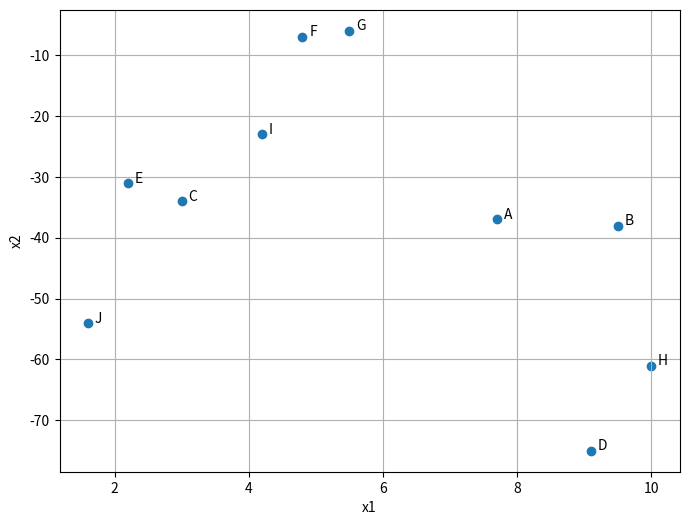

Python code for this plot:
"""
@Name: Week 2 Sample Nearest Neighbor.py
@Creation Date: August 29, 2022
@author: Ming-Long Lam, Ph.D.
@organization: Illinois Institute of Technology
(C) All Rights Reserved.
"""

import matplotlib.pyplot as plt
import numpy
import pandas

rank_vector = lambda vec: list(map(lambda i: sorted(vec).index(i)+1, vec))

def dist_2_data (probe, df):
    out_list = []
    for index, row in df.iterrows():
        euclidean = numpy.sqrt(numpy.sum(numpy.power((row - probe), 2)))
        out_list.append(euclidean)
    out_distance = pandas.DataFrame([out_list], columns = df.index)
    out_rank = pandas.DataFrame([rank_vector(out_list)], columns = df.index)
    return(out_distance, out_rank)

def pair_euclidean (df):
    out_distance = pandas.DataFrame()
    out_rank = pandas.DataFrame()
    for index, row in df.iterrows():
        row_distance, row_rank = dist_2_data(row, df)
        out_distance = pandas.concat([out_distance, row_distance], axis = 0, ignore_index = True)
        out_rank = pandas.concat([out_rank, row_rank], axis = 0, ignore_index = True)
    out_distance = out_distance.set_index(df.index)
    out_rank = out_rank.set_index(df.index)
    return(out_distance, out_rank)

def find_neighbor (row_rank, n_neighbor):
    row_columns = row_rank.columns
    row_neighbor = []
    for index, row in row_rank.iterrows():
        row_neighbor.append([row_columns[row == (i+1)][0] for i in range(n_neighbor)])
    out_neighbor = pandas.DataFrame(row_neighbor).set_index(row_rank.index)
    return(out_neighbor)

def find_neighbor_distance (pairwise_distance, row_neighbor):
    row_neighbor_distance = []
    for index, row in pairwise_distance.iterrows():
        row_neighbor_distance.append(list(row[row_neighbor.loc[index]]))
    out_neighbor_distance = pandas.DataFrame(row_neighbor_distance).set_index(pairwise_distance.index)
    return(out_neighbor_distance)

def find_neighbor_response (row_neighbor, response):
    row_response = []
    for index, row in row_neighbor.iterrows():
        row_response.append(response.loc[row].values)
    out_neighbor_response = pandas.DataFrame(row_response).set_index(row_neighbor.index)
    return(out_neighbor_response)

toyData = pandas.DataFrame([[7.7, -37, 4], [9.5, -38, 1], [3,  -34, 2], [9.1, -75, 1],
                            [2.2, -31, 2], [4.8,  -7, 4], [5.5, -6, 3], [10,  -61, 1],
                            [4.2, -23, 2], [1.6, -54, 1]],
                           index = ['A','B','C','D','E','F','G','H','I','J'],
                           columns = ['x1','x2','y'])

# Visualize the relative positions of the points (x1,x2)
plt.figure(figsize = (8,6), dpi = 200)
plt.scatter(toyData['x1'], toyData['x2'], marker = 'o')
for index, row in toyData.iterrows():
    plt.annotate(index, (row['x1']+0.1, row['x2']+0.1))
plt.xlabel('x1')
plt.ylabel('x2')
plt.grid(axis = 'both')
plt.show()

# Train the Nearest Neighbor using Euclidean distance
pairwise_euclidean, row_rank = pair_euclidean(toyData[['x1','x2']])

# Specifiy the number of neighbors
n_neighbor = 10

# Find the neighbors for each row
row_neighbor = find_neighbor(row_rank, n_neighbor)

# Find distances from each row to its neighbors
row_neighbor_distance = find_neighbor_distance(pairwise_euclidean, row_neighbor)

# Find the neighbors' responses for each row
row_neighbor_response = find_neighbor_response(row_neighbor, toyData['y'])

# Calculate the mean of the neighbors' response
mean_response = row_neighbor_response.mean(axis = 1)

# Calculate the prediction error
error_response = toyData['y'] - mean_response

# Calculate the sum of squares error
sse = numpy.sum(numpy.power(error_response, 2))